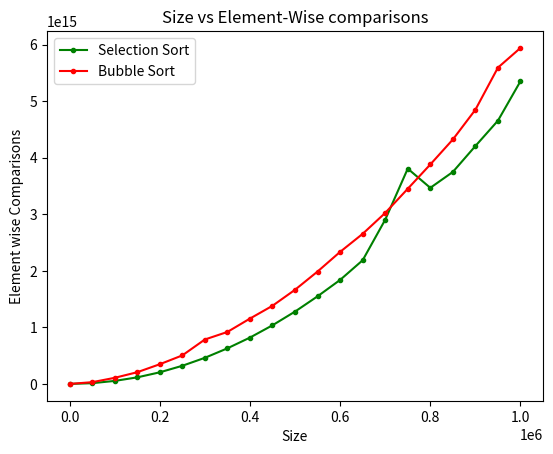

Write the Python code that produced this figure.
import matplotlib.pyplot as plt

x = [i for i in range(0, 1000001, 50000)]
merge = [0, 47245003404, 103080354801, 180390978573, 223342304652, 283473945771, 339311094414, 399443684911, 442396862990, 506825357165, 579844249062,
         652863628952, 682933847497, 755954227850, 798910347278, 901996493732, 936363645520, 996501110854, 1052344107084, 1133957396288, 1146851693198]
quick = [0, 25770904496, 51542812244, 94495836369, 111680302795, 146046153575, 176118445445, 206192766026, 240563132032, 279229671747, 317898776323,
         347980604506, 382357695799, 429622224758, 451118694281, 494091936079, 541362468264, 575751008890, 640207022367, 657419312754, 696108837291]
selection = [0, 12860382059224, 53143585311112, 115942962136336, 205143662970480, 320688058271400, 461461956542136, 629160074897312, 819129168788064, 1036658842955768, 1279019998200168,
             1549071287773104, 1838895291980752, 2186539331131080, 2903086091506072, 3806195236554048, 3466950826764992, 3747833570310936, 4205790025838408, 4654580026490960, 5351878340224816]
bubble = [0, 30705971224103, 107681080185704, 206708506302652, 347942736127821, 504027327985630, 785242362168249, 918855620412354, 1155094397382878, 1381402985153470, 1664686589294080,
          1987205199904874, 2334551701707714, 2653324971344177, 3023121842743695, 3450309957438976, 3879920529008558, 4321705633214225, 4847934889778535, 5592025367817189, 5940456373998357]

# plt.plot(x, quick, '.b-', linewidth=2.5, label="Quick Sort")
# plt.plot(x, merge, '.y-', label="Merge Sort")
plt.plot(x, selection, '.g-', label="Selection Sort")
plt.plot(x, bubble, '.r-', label="Bubble Sort")

plt.xlabel("Size")
plt.ylabel("Element wise Comparisons")

plt.title("Size vs Element-Wise comparisons")
plt.legend()
plt.show()
